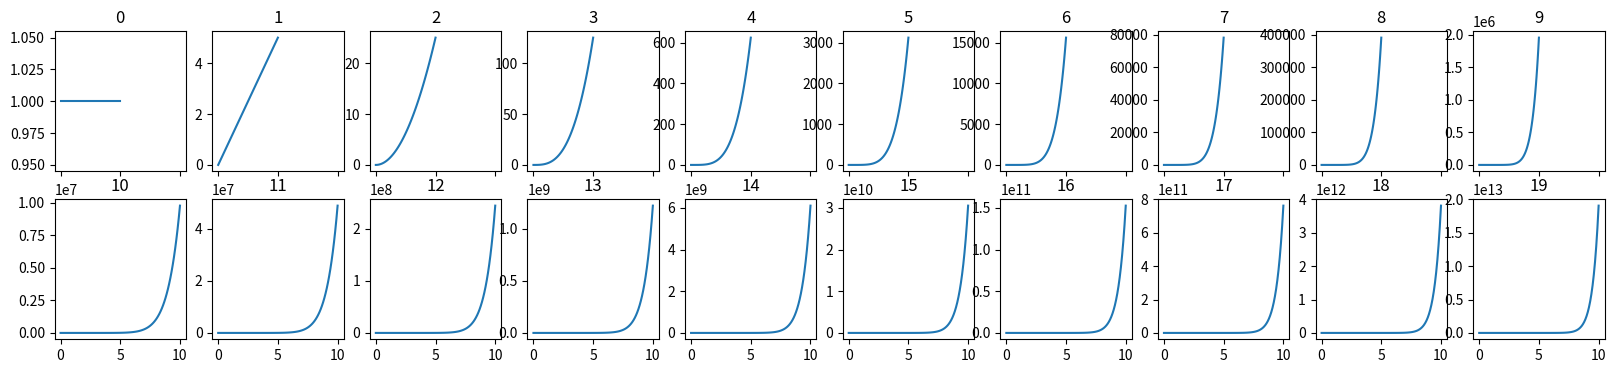

Reproduce this figure in Python.
import matplotlib.pyplot as plt
import numpy as np

x = np.linspace(0,5,100)

f, ax = plt.subplots(2,10, sharex=True, figsize=(20,4))


for i in range(10):
    ax[0,i].plot(x,x**i)
    ax[0,i].set_title(i)

    ax[1,i].plot(x*2,x**(i+10))
    ax[1,i].set_title(i+10)

plt.show()
